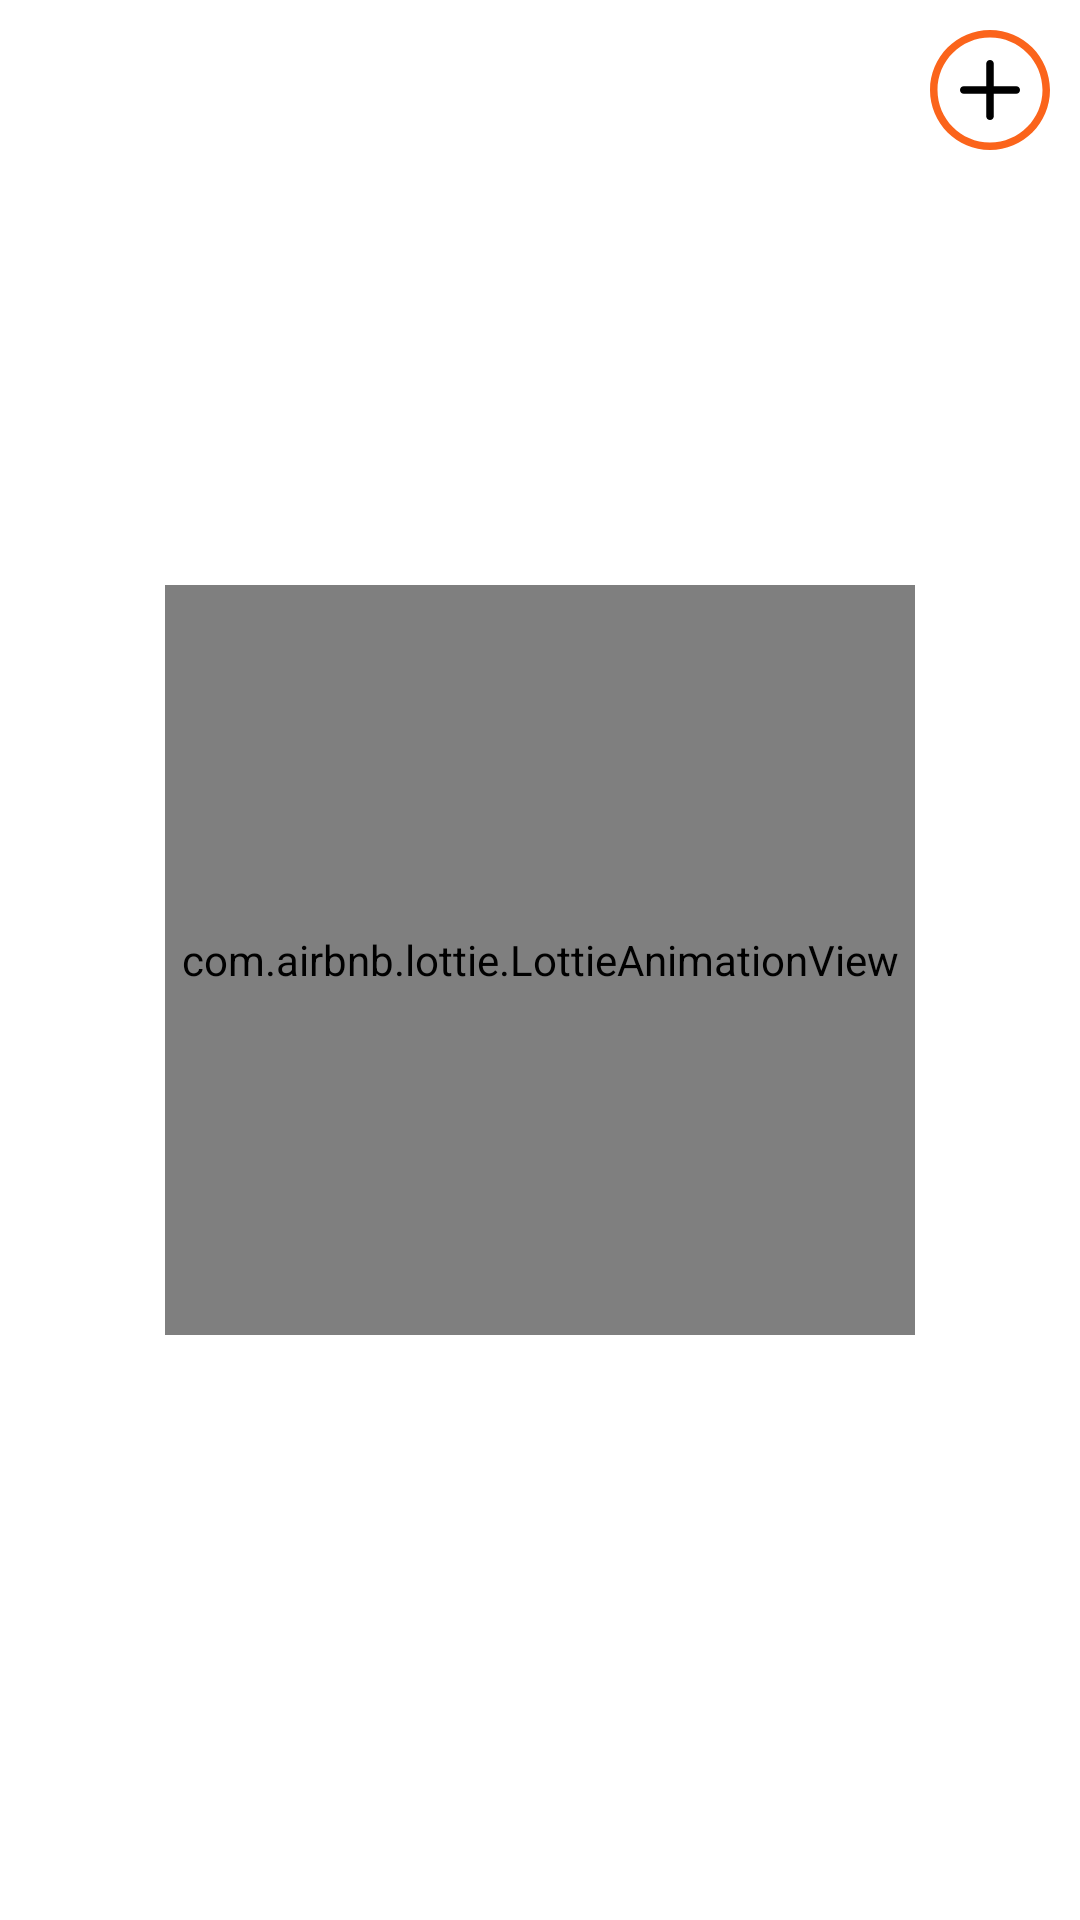

This screen was rendered from an Android layout file. Write that file and the resources it references.
<!-- AndroidManifest.xml: application theme AppTheme -->
<!-- res/layout/fragment_listalarms.xml -->
<?xml version="1.0" encoding="utf-8"?>
<RelativeLayout xmlns:android="http://schemas.android.com/apk/res/android"
    xmlns:app="http://schemas.android.com/apk/res-auto"
    xmlns:tools="http://schemas.android.com/tools"
    android:orientation="vertical"
    android:layout_width="match_parent"
    android:layout_height="match_parent"
    android:background="@color/white">

    <ImageView
        android:layout_width="50dp"
        android:layout_height="50dp"
        android:id="@+id/add_btn"
        android:layout_margin="5dp"
        android:padding="5dp"
        android:src="@drawable/ic_plus"

        android:layout_alignParentRight="true"/>

        <androidx.recyclerview.widget.RecyclerView
            android:layout_below="@+id/add_btn"
            android:id="@+id/fragment_listalarms_recylerView"
            android:layout_width="match_parent"
            android:layout_height="wrap_content"
            app:layout_constraintVertical_bias="0.0"
            android:padding="5dp"
            android:layout_margin="10dp"
            tools:layout_editor_absoluteX="-16dp">
        </androidx.recyclerview.widget.RecyclerView>

    <com.airbnb.lottie.LottieAnimationView
        android:layout_centerInParent="true"
        android:id="@+id/animation_view"
        android:layout_width="250dp"
        android:layout_height="250dp"
        app:lottie_autoPlay="true"
        app:lottie_rawRes="@raw/error_doggy"
        app:lottie_loop="true" />



</RelativeLayout>
<!-- resources referenced by this layout -->
<resources>
  <color name="white">#ffffff</color>
  <!-- drawable ic_plus (drawable) -->
  <vector android:height="24dp" android:viewportHeight="512"
      android:viewportWidth="512" android:width="24dp" xmlns:android="http://schemas.android.com/apk/res/android">
      <path android:fillColor="@color/orange" android:pathData="m256,512c-141.164,0 -256,-114.836 -256,-256s114.836,-256 256,-256 256,114.836 256,256 -114.836,256 -256,256zM256,32c-123.52,0 -224,100.48 -224,224s100.48,224 224,224 224,-100.48 224,-224 -100.48,-224 -224,-224zM256,32"/>
      <path android:fillColor="#FF000000" android:pathData="m368,272h-224c-8.832,0 -16,-7.168 -16,-16s7.168,-16 16,-16h224c8.832,0 16,7.168 16,16s-7.168,16 -16,16zM368,272"/>
      <path android:fillColor="#FF000000" android:pathData="m256,384c-8.832,0 -16,-7.168 -16,-16v-224c0,-8.832 7.168,-16 16,-16s16,7.168 16,16v224c0,8.832 -7.168,16 -16,16zM256,384"/>
  </vector>
  <style name="AppTheme" parent="Theme.MaterialComponents.Light.NoActionBar">
          
          <item name="colorPrimary">@color/purple_500</item>
          <item name="colorPrimaryVariant">@color/purple_700</item>
          <item name="colorOnPrimary">@color/white</item>
          
          <item name="colorSecondary">@color/teal_200</item>
          <item name="colorSecondaryVariant">@color/teal_700</item>
          <item name="colorOnSecondary">@color/black</item>
          
          <item name="android:statusBarColor" tools:targetApi="l">?attr/colorPrimaryVariant</item>
          <item name="fontFamily">@font/koho_regular</item>
          
      </style>
  <color name="orange">#fb641b</color>
  <color name="purple_500">#FF6200EE</color>
  <color name="purple_700">#FF3700B3</color>
  <color name="teal_200">#FF03DAC5</color>
  <color name="teal_700">#FF018786</color>
  <color name="black">#000000</color>
</resources>
